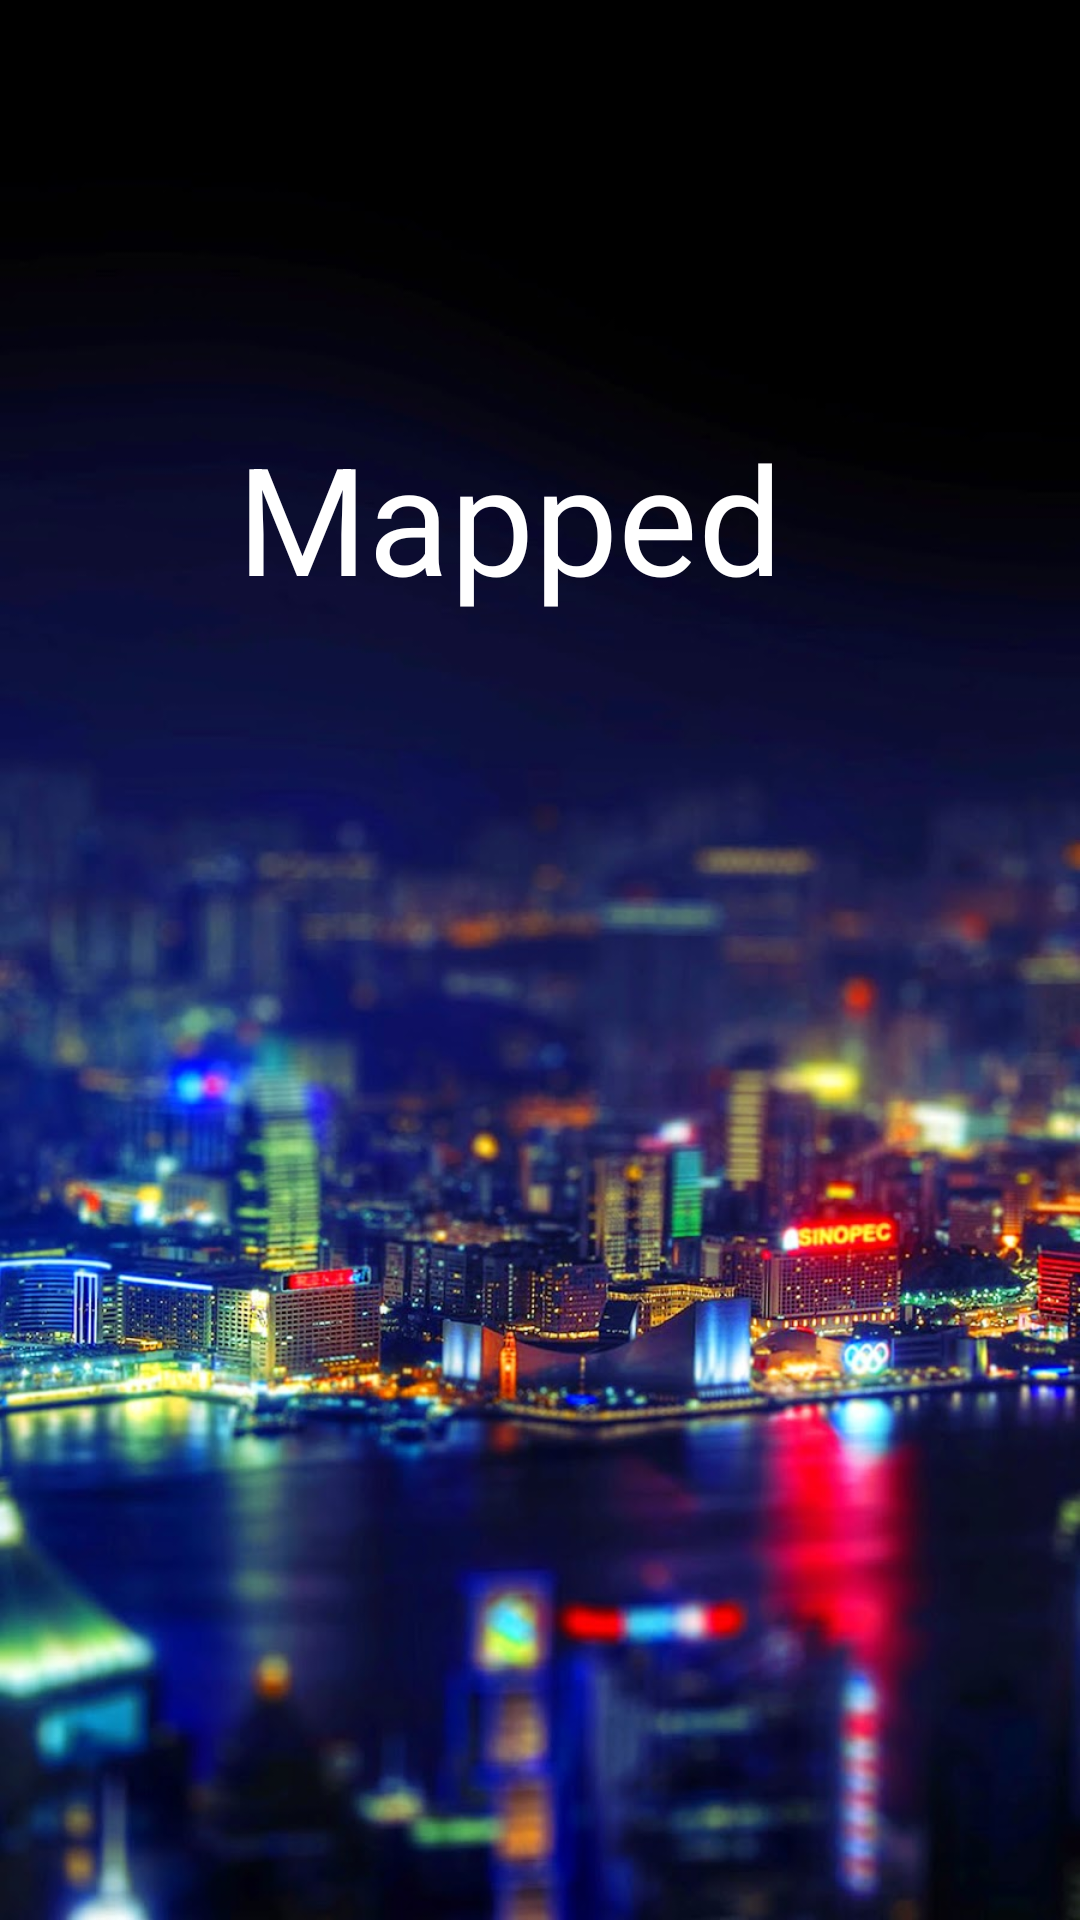

Here is an Android app screen rendered from its layout file. Give the layout XML and the strings, colors and styles it references.
<!-- AndroidManifest.xml: application theme FullscreenTheme -->
<!-- res/layout/activity_splash_screen.xml -->
<RelativeLayout xmlns:android="http://schemas.android.com/apk/res/android"
    xmlns:tools="http://schemas.android.com/tools"
    android:layout_width="match_parent"
    android:layout_height="match_parent"
    android:background="@drawable/citynight"
    tools:context="com.mapped.SplashScreenActivity">


    <RelativeLayout
        android:layout_width="match_parent"
        android:layout_height="match_parent">

        <ImageView
            android:layout_width="100dp"
            android:layout_height="100dp"
            android:id="@+id/splash_mapped"
            android:layout_alignParentTop="true"
            android:layout_centerHorizontal="true"
            android:layout_marginTop="39dp" />

        <TextView
            android:layout_width="400dp"
            android:layout_height="200dp"
            android:id="@+id/mappedText"
            android:text="Mapped"
            android:textSize="50dp"
            android:gravity="center_horizontal"
            android:textAlignment="gravity"
            android:textColor="#ffffff"
            android:paddingRight="20dp"
            android:layout_below="@id/splash_mapped"
            android:layout_centerHorizontal="true"/>


    </RelativeLayout>

</RelativeLayout>
<!-- resources referenced by this layout -->
<resources>
  <!-- drawable citynight: jpg bitmap (drawable-xxhdpi, 135457 bytes) -->
  <style name="FullscreenTheme" parent="AppTheme">
          <item name="android:actionBarStyle">@style/FullscreenActionBarStyle</item>
          <item name="android:windowActionBarOverlay">true</item>
          <item name="android:windowBackground">@null</item>
          <item name="metaButtonBarStyle">?android:attr/buttonBarStyle</item>
          <item name="metaButtonBarButtonStyle">?android:attr/buttonBarButtonStyle</item>
      </style>
  <style name="AppTheme" parent="Theme.AppCompat.Light.NoActionBar">
          
          <item name="colorPrimary">@color/colorPrimary</item>
          <item name="colorPrimaryDark">@color/colorPrimaryDark</item>
          <item name="colorAccent">@color/colorAccent</item>
      </style>
  <style name="FullscreenActionBarStyle" parent="Widget.AppCompat.ActionBar">
          <item name="android:background">@color/black_overlay</item>
      </style>
  <color name="colorPrimary">#000000</color>
  <color name="colorPrimaryDark">#000000</color>
  <color name="colorAccent">#ffffff</color>
  <color name="black_overlay">#66000000</color>
</resources>
